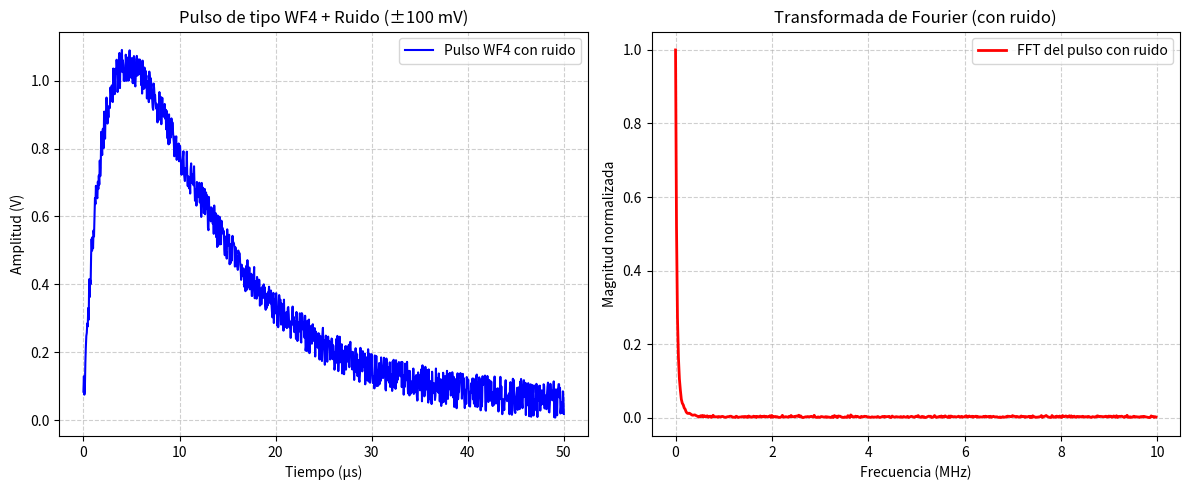

The script that saved this image:
# -*- coding: utf-8 -*-
"""
Created on Tue Feb 25 10:47:10 2025

[redacted]
"""

import numpy as np
import matplotlib.pyplot as plt

plt.close("all")

def rayo(t, A, alfa, beta):
    R = A * (np.exp(-alfa * t) - np.exp(-beta * t))
    return R / max(R)

# Parámetros
t_max = 50e-6  # 50 µs
n_puntos = 1000
t = np.linspace(0, t_max, n_puntos)  # Vector de tiempo en segundos

A = 8  
alfa = 1 / (10e-6)  # Decaimiento
beta = 1 / (2.5e-6)  # Subida

# Pulso limpio
raayo = rayo(t, A, alfa, beta)

# Añadir ruido aleatorio uniforme de ±500 mV
ruido = np.random.uniform(-0.01, 0.1, size=n_puntos)  # Rango de -0.5 V a 0.5 V
raayo_con_ruido = raayo + ruido

# Transformada de Fourier de la señal con ruido
fft_raayo = np.fft.fft(raayo_con_ruido)
freqs = np.fft.fftfreq(n_puntos, d=t[1] - t[0])  # Vector de frecuencias
fft_raayo_magnitude = np.abs(fft_raayo) / max(np.abs(fft_raayo))  # Normalizado

# Solo parte positiva de la frecuencia
pos_mask = freqs >= 0
freqs_pos = freqs[pos_mask] / 1e6  # Convertir a MHz
fft_raayo_magnitude_pos = fft_raayo_magnitude[pos_mask]

# Crear subplots
fig, axs = plt.subplots(1, 2, figsize=(12, 5))

# Pulso en el tiempo (con ruido)
axs[0].plot(t * 1e6, raayo_con_ruido, color="b", linewidth=1.5, label="Pulso WF4 con ruido")
axs[0].set_xlabel("Tiempo (µs)")
axs[0].set_ylabel("Amplitud (V)")
axs[0].set_title("Pulso de tipo WF4 + Ruido (±100 mV)")
axs[0].grid(True, linestyle="--", alpha=0.6)
axs[0].legend()

# Transformada de Fourier (Espectro)
axs[1].plot(freqs_pos, fft_raayo_magnitude_pos, color="r", linewidth=2, label="FFT del pulso con ruido")
axs[1].set_xlabel("Frecuencia (MHz)")
axs[1].set_ylabel("Magnitud normalizada")
axs[1].set_title("Transformada de Fourier (con ruido)")
axs[1].grid(True, linestyle="--", alpha=0.6)
axs[1].legend()

plt.tight_layout()
plt.show()







